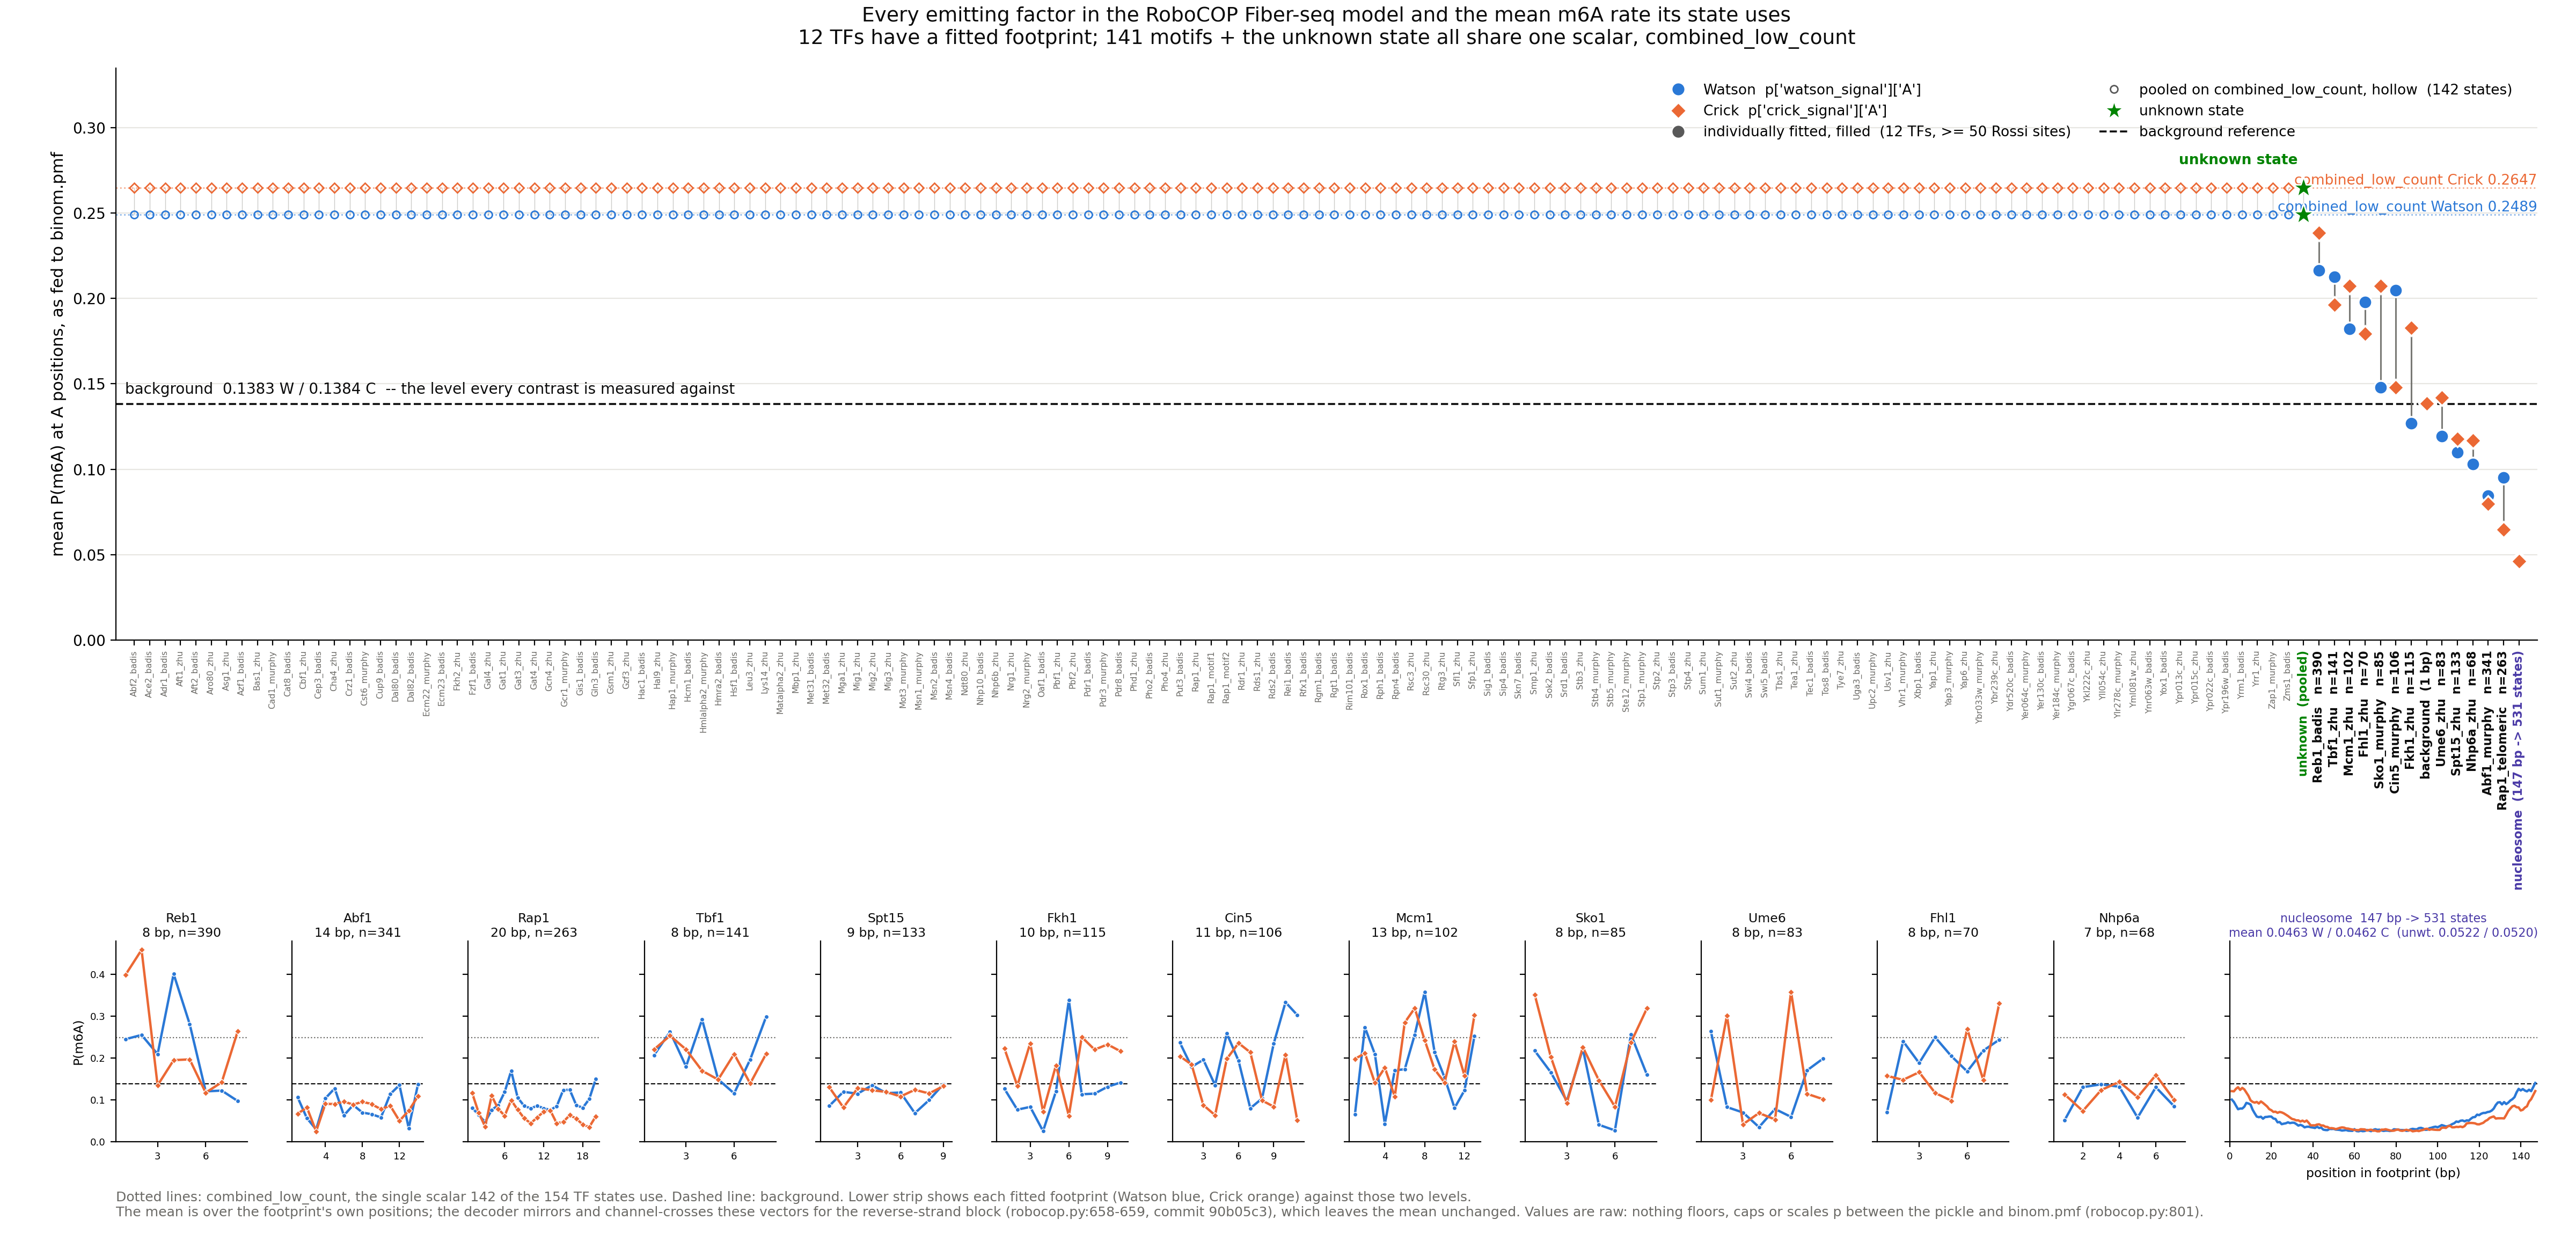

The table this chart was drawn from, first rows:
factor	kind	state	n_sites	fp_len	mean_w	mean_c	mean_both	min_w	max_w	min_c	max_c	unwt_w	unwt_c
Abf2_badis	pooled	TF	0	6	0.2489	0.2647	0.2568	0.2489	0.2489	0.2647	0.2647	0.2489	0.2647
Ace2_badis	pooled	TF	28	9	0.2489	0.2647	0.2568	0.2489	0.2489	0.2647	0.2647	0.2489	0.2647
Adr1_badis	pooled	TF	0	6	0.2489	0.2647	0.2568	0.2489	0.2489	0.2647	0.2647	0.2489	0.2647
Aft1_zhu	pooled	TF	0	10	0.2489	0.2647	0.2568	0.2489	0.2489	0.2647	0.2647	0.2489	0.2647
Aft2_badis	pooled	TF	1	6	0.2489	0.2647	0.2568	0.2489	0.2489	0.2647	0.2647	0.2489	0.2647
Aro80_zhu	pooled	TF	0	8	0.2489	0.2647	0.2568	0.2489	0.2489	0.2647	0.2647	0.2489	0.2647
Asg1_zhu	pooled	TF	0	15	0.2489	0.2647	0.2568	0.2489	0.2489	0.2647	0.2647	0.2489	0.2647
Azf1_badis	pooled	TF	2	9	0.2489	0.2647	0.2568	0.2489	0.2489	0.2647	0.2647	0.2489	0.2647
Bas1_zhu	pooled	TF	23	12	0.2489	0.2647	0.2568	0.2489	0.2489	0.2647	0.2647	0.2489	0.2647
Cad1_murphy	pooled	TF	18	11	0.2489	0.2647	0.2568	0.2489	0.2489	0.2647	0.2647	0.2489	0.2647
Cat8_badis	pooled	TF	0	5	0.2489	0.2647	0.2568	0.2489	0.2489	0.2647	0.2647	0.2489	0.2647
Cbf1_zhu	pooled	TF	15	6	0.2489	0.2647	0.2568	0.2489	0.2489	0.2647	0.2647	0.2489	0.2647
Cep3_badis	pooled	TF	0	7	0.2489	0.2647	0.2568	0.2489	0.2489	0.2647	0.2647	0.2489	0.2647
Cha4_zhu	pooled	TF	11	9	0.2489	0.2647	0.2568	0.2489	0.2489	0.2647	0.2647	0.2489	0.2647
Crz1_badis	pooled	TF	5	13	0.2489	0.2647	0.2568	0.2489	0.2489	0.2647	0.2647	0.2489	0.2647
Cst6_murphy	pooled	TF	0	10	0.2489	0.2647	0.2568	0.2489	0.2489	0.2647	0.2647	0.2489	0.2647
Cup9_badis	pooled	TF	9	11	0.2489	0.2647	0.2568	0.2489	0.2489	0.2647	0.2647	0.2489	0.2647
Dal80_badis	pooled	TF	0	7	0.2489	0.2647	0.2568	0.2489	0.2489	0.2647	0.2647	0.2489	0.2647
Dal82_badis	pooled	TF	0	10	0.2489	0.2647	0.2568	0.2489	0.2489	0.2647	0.2647	0.2489	0.2647
Ecm22_murphy	pooled	TF	10	10	0.2489	0.2647	0.2568	0.2489	0.2489	0.2647	0.2647	0.2489	0.2647
Ecm23_badis	pooled	TF	0	11	0.2489	0.2647	0.2568	0.2489	0.2489	0.2647	0.2647	0.2489	0.2647
Fkh2_zhu	pooled	TF	23	9	0.2489	0.2647	0.2568	0.2489	0.2489	0.2647	0.2647	0.2489	0.2647
Fzf1_badis	pooled	TF	5	6	0.2489	0.2647	0.2568	0.2489	0.2489	0.2647	0.2647	0.2489	0.2647
Gal4_zhu	pooled	TF	3	19	0.2489	0.2647	0.2568	0.2489	0.2489	0.2647	0.2647	0.2489	0.2647
Gat1_zhu	pooled	TF	0	9	0.2489	0.2647	0.2568	0.2489	0.2489	0.2647	0.2647	0.2489	0.2647
Gat3_zhu	pooled	TF	0	9	0.2489	0.2647	0.2568	0.2489	0.2489	0.2647	0.2647	0.2489	0.2647
Gat4_zhu	pooled	TF	0	8	0.2489	0.2647	0.2568	0.2489	0.2489	0.2647	0.2647	0.2489	0.2647
Gcn4_zhu	pooled	TF	9	9	0.2489	0.2647	0.2568	0.2489	0.2489	0.2647	0.2647	0.2489	0.2647
Gcr1_murphy	pooled	TF	31	12	0.2489	0.2647	0.2568	0.2489	0.2489	0.2647	0.2647	0.2489	0.2647
Gis1_badis	pooled	TF	13	7	0.2489	0.2647	0.2568	0.2489	0.2489	0.2647	0.2647	0.2489	0.2647
Gln3_badis	pooled	TF	7	7	0.2489	0.2647	0.2568	0.2489	0.2489	0.2647	0.2647	0.2489	0.2647
Gsm1_zhu	pooled	TF	0	10	0.2489	0.2647	0.2568	0.2489	0.2489	0.2647	0.2647	0.2489	0.2647
Gzf3_zhu	pooled	TF	18	9	0.2489	0.2647	0.2568	0.2489	0.2489	0.2647	0.2647	0.2489	0.2647
Hac1_badis	pooled	TF	0	7	0.2489	0.2647	0.2568	0.2489	0.2489	0.2647	0.2647	0.2489	0.2647
Hal9_zhu	pooled	TF	10	18	0.2489	0.2647	0.2568	0.2489	0.2489	0.2647	0.2647	0.2489	0.2647
Hap1_murphy	pooled	TF	12	13	0.2489	0.2647	0.2568	0.2489	0.2489	0.2647	0.2647	0.2489	0.2647
Hcm1_badis	pooled	TF	0	8	0.2489	0.2647	0.2568	0.2489	0.2489	0.2647	0.2647	0.2489	0.2647
Hmlalpha2_murphy	pooled	TF	0	8	0.2489	0.2647	0.2568	0.2489	0.2489	0.2647	0.2647	0.2489	0.2647
Hmra2_badis	pooled	TF	0	8	0.2489	0.2647	0.2568	0.2489	0.2489	0.2647	0.2647	0.2489	0.2647
Hsf1_badis	pooled	TF	5	7	0.2489	0.2647	0.2568	0.2489	0.2489	0.2647	0.2647	0.2489	0.2647
Leu3_zhu	pooled	TF	15	9	0.2489	0.2647	0.2568	0.2489	0.2489	0.2647	0.2647	0.2489	0.2647
Lys14_zhu	pooled	TF	14	9	0.2489	0.2647	0.2568	0.2489	0.2489	0.2647	0.2647	0.2489	0.2647
Matalpha2_zhu	pooled	TF	5	8	0.2489	0.2647	0.2568	0.2489	0.2489	0.2647	0.2647	0.2489	0.2647
Mbp1_zhu	pooled	TF	12	9	0.2489	0.2647	0.2568	0.2489	0.2489	0.2647	0.2647	0.2489	0.2647
Met31_badis	pooled	TF	13	10	0.2489	0.2647	0.2568	0.2489	0.2489	0.2647	0.2647	0.2489	0.2647
Met32_badis	pooled	TF	6	6	0.2489	0.2647	0.2568	0.2489	0.2489	0.2647	0.2647	0.2489	0.2647
Mga1_zhu	pooled	TF	0	7	0.2489	0.2647	0.2568	0.2489	0.2489	0.2647	0.2647	0.2489	0.2647
Mig1_zhu	pooled	TF	26	11	0.2489	0.2647	0.2568	0.2489	0.2489	0.2647	0.2647	0.2489	0.2647
Mig2_zhu	pooled	TF	34	11	0.2489	0.2647	0.2568	0.2489	0.2489	0.2647	0.2647	0.2489	0.2647
Mig3_zhu	pooled	TF	0	11	0.2489	0.2647	0.2568	0.2489	0.2489	0.2647	0.2647	0.2489	0.2647
Mot3_murphy	pooled	TF	0	9	0.2489	0.2647	0.2568	0.2489	0.2489	0.2647	0.2647	0.2489	0.2647
Msn1_murphy	pooled	TF	0	11	0.2489	0.2647	0.2568	0.2489	0.2489	0.2647	0.2647	0.2489	0.2647
Msn2_badis	pooled	TF	0	5	0.2489	0.2647	0.2568	0.2489	0.2489	0.2647	0.2647	0.2489	0.2647
Msn4_badis	pooled	TF	0	5	0.2489	0.2647	0.2568	0.2489	0.2489	0.2647	0.2647	0.2489	0.2647
Ndt80_zhu	pooled	TF	0	9	0.2489	0.2647	0.2568	0.2489	0.2489	0.2647	0.2647	0.2489	0.2647
Nhp10_badis	pooled	TF	0	8	0.2489	0.2647	0.2568	0.2489	0.2489	0.2647	0.2647	0.2489	0.2647
Nhp6b_zhu	pooled	TF	0	8	0.2489	0.2647	0.2568	0.2489	0.2489	0.2647	0.2647	0.2489	0.2647
Nrg1_zhu	pooled	TF	7	9	0.2489	0.2647	0.2568	0.2489	0.2489	0.2647	0.2647	0.2489	0.2647
Nrg2_murphy	pooled	TF	9	8	0.2489	0.2647	0.2568	0.2489	0.2489	0.2647	0.2647	0.2489	0.2647
Oaf1_badis	pooled	TF	0	8	0.2489	0.2647	0.2568	0.2489	0.2489	0.2647	0.2647	0.2489	0.2647
... 96 more rows
